Run: headless pygame with SDL's dummy video driver; simulated clock (each Clock.tick advances the game by its frame time, no real sleeping); random seed 0; keys injected as events and as key.get_pressed() state; mouse plan: one left click at the window centre at the start of phase 2, then a move to the lower-right quarter at the start of phase 3.
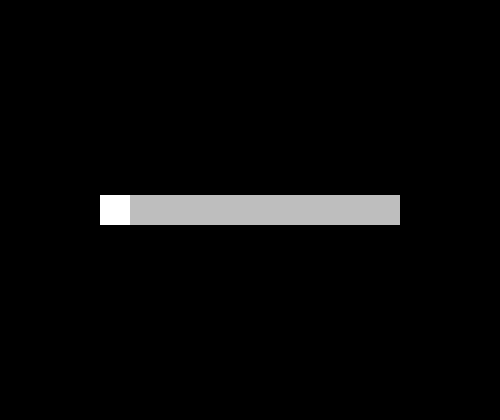
Frame 1 of 4 · flips 1–60 · no input
Frame 2 of 4 · flips 61–180 · clicked the window centre · tapped SPACE, RETURN · held RIGHT (→), D · screen unchanged from frame 1, image omitted
Frame 3 of 4 · flips 181–300 · moved the mouse to the lower-right quarter · held DOWN (↓), S · screen unchanged from frame 2, image omitted
Frame 4 of 4 · flips 301–420 · held LEFT (←), A, UP (↑), W · screen unchanged from frame 3, image omitted

The pygame program that drew these frames:

import pygame as pg
import math
pg.init()

W = 500
H = 420
screen = pg.display.set_mode((W, H))
screen.fill("Black")
clock = pg.time.Clock()
running = True

rect_w = 300
rect_h = 30
x = W / 2 - rect_w / 2
y = H / 2 - rect_h / 2
pg.draw.rect(screen, "Gray", (W / 2 - rect_w / 2, H / 2 - rect_h / 2, rect_w, rect_h))
pg.draw.rect(screen, "White", (x, y, rect_h, rect_h))

while running:
    for event in pg.event.get():
        if event.type == pg.QUIT:
            running = False
    #screen.fill("Black")
    if (pg.mouse.get_pressed()[0] == True and pg.mouse.get_pos()[1] >= y - rect_h / 2 and pg.mouse.get_pos()[1] <= y + rect_h / 2 and pg.mouse.get_pos()[0] >= x - rect_h / 2 and pg.mouse.get_pos()[0] <= x + rect_h / 2):
        x = pg.mouse.get_pos()[0]
    screen.fill("Black")
    pg.draw.rect(screen, "Gray", (W / 2 - rect_w / 2, H / 2 - rect_h / 2, rect_w, rect_h))
    pg.draw.rect(screen, "White", (x, y, rect_h, rect_h))
    pg.display.update()
    clock.tick(60)

pg.quit()
